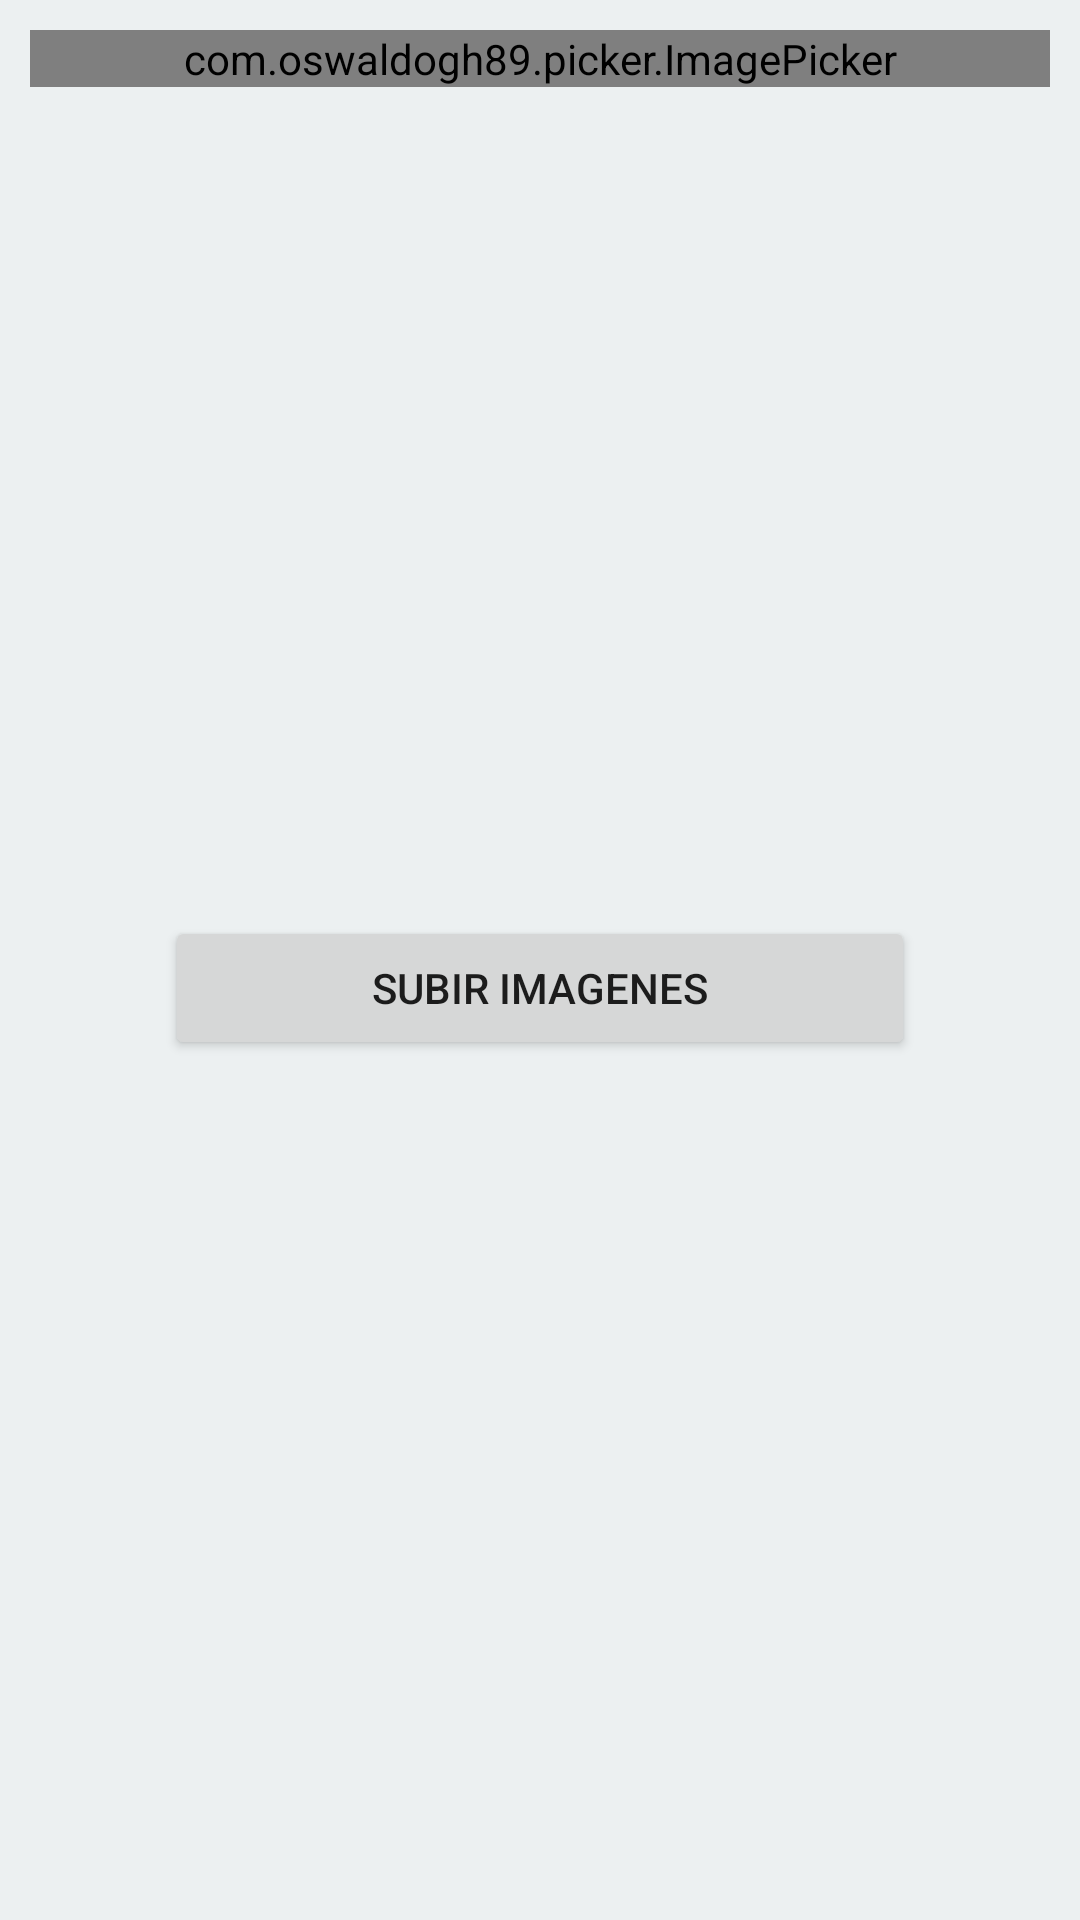

Write the Android layout XML for this screen, with the resource values it uses.
<!-- AndroidManifest.xml: application theme AppTheme -->
<!-- res/layout/activity_add_product.xml -->
<?xml version="1.0" encoding="utf-8"?>
<LinearLayout xmlns:android="http://schemas.android.com/apk/res/android"
    xmlns:tools="http://schemas.android.com/tools"
    android:padding="10dp"
    android:layout_width="match_parent"
    android:layout_height="match_parent"
    android:orientation="vertical"
    android:background="#ecf0f1"
    tools:context=".Ui.AddProduct.AddProductActivity">


    <com.oswaldogh89.picker.ImagePicker
        android:id="@+id/picker"
        android:layout_width="match_parent"
        android:layout_height="wrap_content">

    </com.oswaldogh89.picker.ImagePicker>

    <LinearLayout
        android:layout_width="match_parent"
        android:layout_height="match_parent"
        android:gravity="center_vertical|center"
        android:orientation="horizontal">

        <Button
            android:id="@+id/UploadImages"
            android:layout_width="250dp"
            android:layout_height="wrap_content"
            android:text="Subir Imagenes" />
    </LinearLayout>

</LinearLayout>
<!-- resources referenced by this layout -->
<resources>
  <style name="AppTheme" parent="Theme.AppCompat.Light.DarkActionBar">
          
          <item name="colorPrimary">@color/colorPrimary</item>
          <item name="colorPrimaryDark">@color/colorPrimaryDark</item>
          <item name="colorAccent">@color/colorAccent</item>
      </style>
  <color name="colorPrimary">#e74c3c</color>
  <color name="colorPrimaryDark">#c0392b</color>
  <color name="colorAccent">#34495e</color>
</resources>
